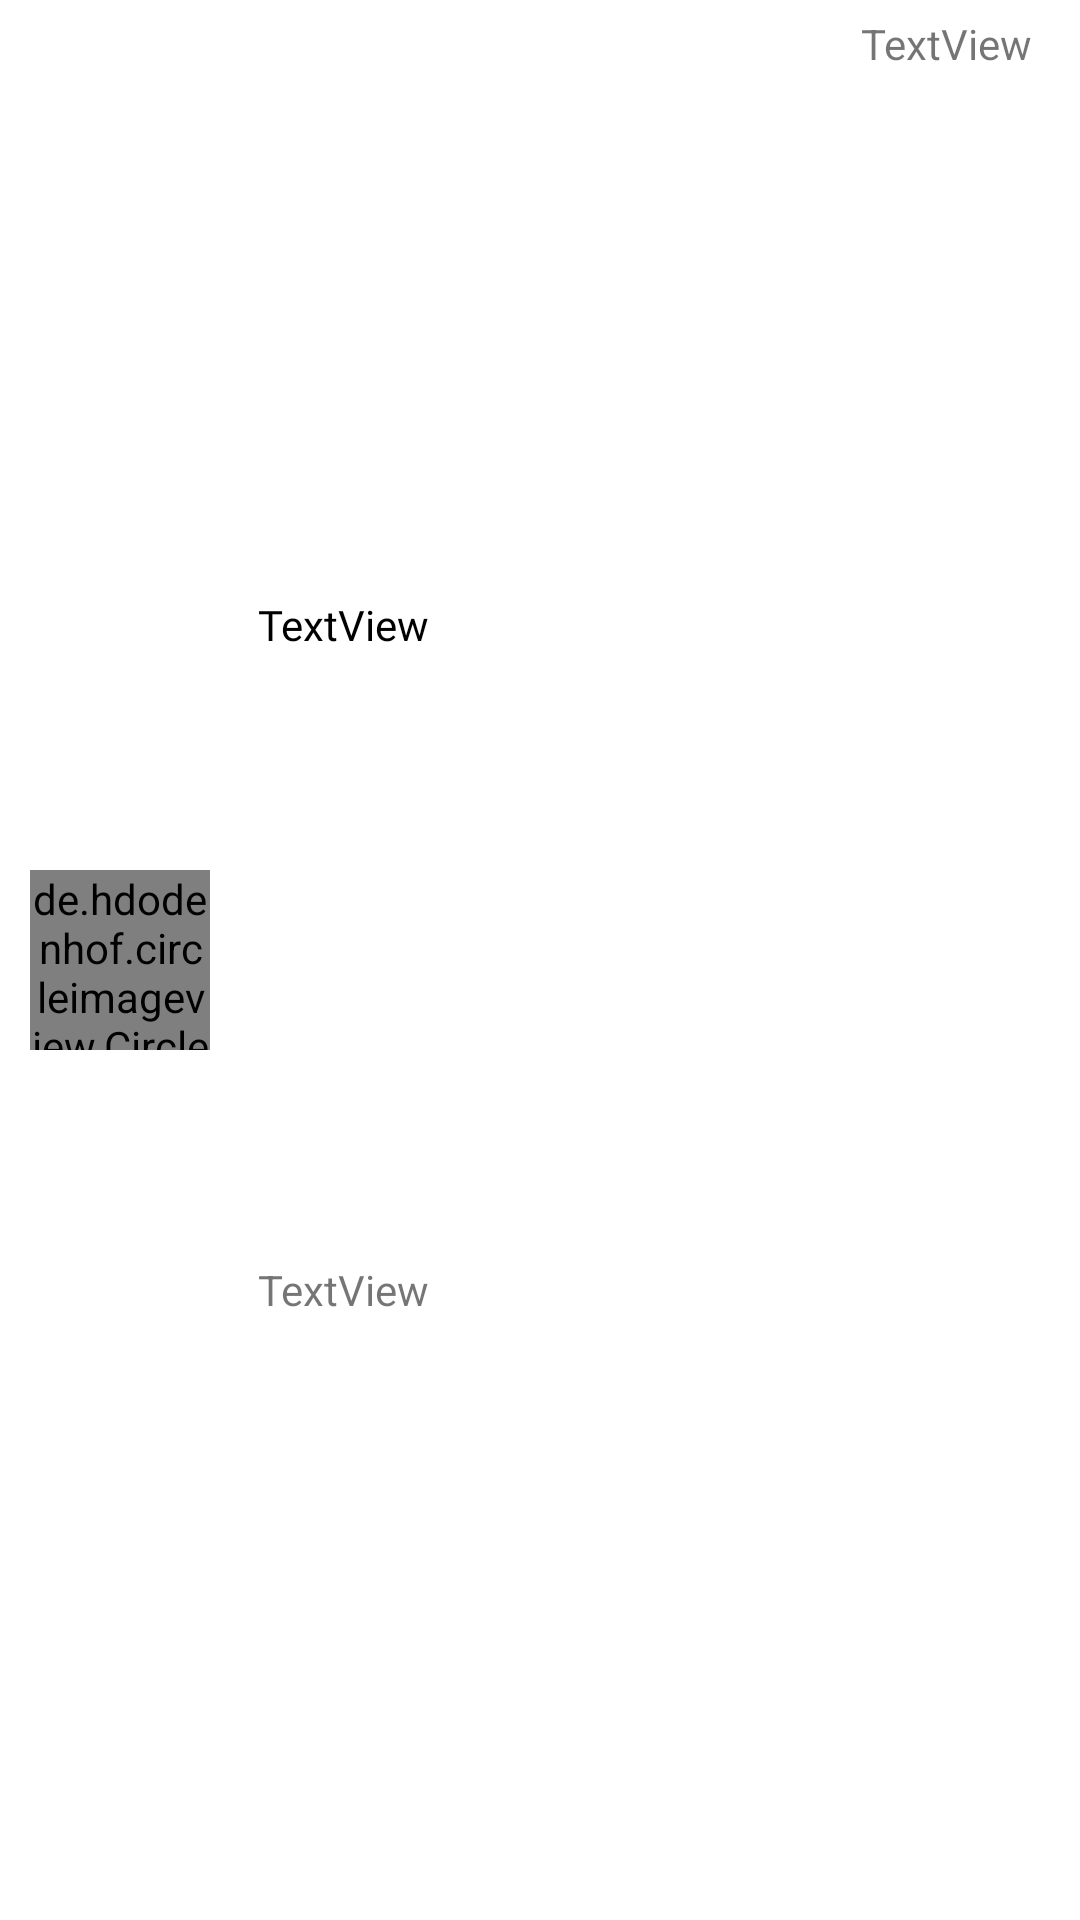

Reconstruct the res/layout file that produces this screen, plus the resources it refers to.
<!-- AndroidManifest.xml: application theme Theme.Workyzo -->
<!-- res/layout/chatusers_rcv.xml -->
<?xml version="1.0" encoding="utf-8"?>
<androidx.constraintlayout.widget.ConstraintLayout xmlns:android="http://schemas.android.com/apk/res/android"
    xmlns:app="http://schemas.android.com/apk/res-auto"
    xmlns:tools="http://schemas.android.com/tools"
    android:layout_width="match_parent"
    android:layout_height="70dp">


    <de.hdodenhof.circleimageview.CircleImageView
        android:id="@+id/Userchat_profilepic"
        android:layout_width="60dp"
        android:layout_height="60dp"
        android:layout_marginStart="10dp"
        android:src="@drawable/avatar_man"
        app:civ_border_color="@color/SkyBlue"
        app:civ_border_width="1dp"
        app:layout_constraintBottom_toBottomOf="parent"
        app:layout_constraintStart_toStartOf="parent"
        app:layout_constraintTop_toTopOf="parent" />

    <TextView
        android:id="@+id/chat_username"
        android:layout_width="230dp"
        android:layout_height="wrap_content"
        android:layout_marginStart="16dp"
        android:layout_marginBottom="4dp"
        android:ellipsize="end"
        android:fontFamily="@font/open_sans_bold"
        android:maxLines="1"
        android:text="TextView"
        android:textColor="@color/black"
        app:layout_constraintBottom_toTopOf="@+id/chat_lastmessage"
        app:layout_constraintStart_toEndOf="@+id/Userchat_profilepic"
        app:layout_constraintTop_toTopOf="parent" />

    <TextView
        android:id="@+id/chat_lastdatetime"
        android:layout_width="wrap_content"
        android:layout_height="wrap_content"
        android:layout_marginTop="5dp"
        android:layout_marginEnd="16dp"
        android:text="TextView"
        android:textAlignment="center"
        app:layout_constraintBottom_toBottomOf="parent"
        app:layout_constraintEnd_toEndOf="parent"
        app:layout_constraintHorizontal_bias="1.0"
        app:layout_constraintStart_toEndOf="@+id/chat_username"
        app:layout_constraintTop_toTopOf="parent"
        app:layout_constraintVertical_bias="0.0" />

    <TextView
        android:id="@+id/chat_lastmessage"
        android:layout_width="250dp"
        android:layout_height="wrap_content"
        android:layout_marginStart="16dp"
        android:layout_marginBottom="2dp"
        android:ellipsize="end"
        android:maxLines="2"
        android:text="TextView"
        app:layout_constraintBottom_toBottomOf="parent"
        app:layout_constraintStart_toEndOf="@+id/Userchat_profilepic"
        app:layout_constraintTop_toBottomOf="@+id/chat_username" />

    <com.google.android.material.imageview.ShapeableImageView
        android:id="@+id/onlinestatusindicator"
        android:layout_width="15dp"
        android:layout_height="15dp"
        android:layout_marginStart="5dp"
        android:layout_marginBottom="30dp"
        android:background="#42ED49"
        android:visibility="gone"
        app:layout_constraintBottom_toBottomOf="parent"
        app:layout_constraintStart_toStartOf="parent"
        app:layout_constraintTop_toTopOf="parent"
        app:shapeAppearanceOverlay="@style/ShapeAppearanceOverlay.App.CornerSize50Percent"
        app:strokeWidth="1dp" />

</androidx.constraintlayout.widget.ConstraintLayout>
<!-- resources referenced by this layout -->
<resources>
  <color name="SkyBlue">#1C6EA5</color>
  <color name="black">#FF000000</color>
  <style name="ShapeAppearanceOverlay.App.CornerSize50Percent" parent="">
          <item name="cornerSize">50%</item>
      </style>
  <style name="Theme.Workyzo" parent="Theme.MaterialComponents.Light.NoActionBar">
          
          <item name="colorPrimary">@color/SkyBlue</item>
          <item name="colorPrimaryVariant">@color/SkyBlue</item>
          <item name="colorOnPrimary">@color/white</item>
          
          <item name="colorSecondary">@color/teal_200</item>
          <item name="colorSecondaryVariant">@color/teal_700</item>
          <item name="colorOnSecondary">@color/black</item>
          
          <item name="android:statusBarColor" tools:targetApi="l">?attr/colorPrimaryVariant</item>
          
  
      </style>
  <color name="white">#FFFFFFFF</color>
  <color name="teal_200">#FF03DAC5</color>
  <color name="teal_700">#FF018786</color>
</resources>
